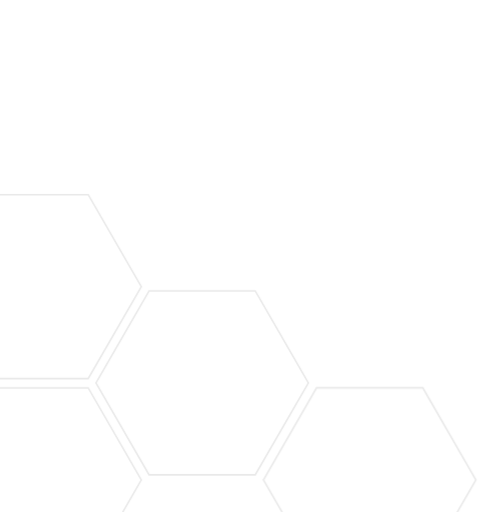
t = 0.00 s
t = 1.50 s: frame unchanged from t = 0.00 s, image omitted
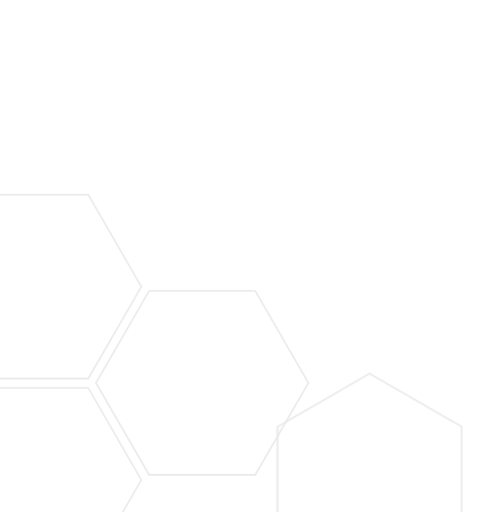
t = 1.65 s
t = 2.10 s: frame unchanged from t = 0.00 s, image omitted
t = 2.70 s: frame unchanged from t = 0.00 s, image omitted
t = 3.90 s: frame unchanged from t = 0.00 s, image omitted

The animated SVG that drew these frames (rendered in a browser with its animation timeline set to each time). Animation: 1 CSS @keyframes rule; one cycle of 4.50 s, repeats indefinitely.

<?xml version="1.0" encoding="utf-8"?>
<!-- Generator: Adobe Illustrator 24.0.3, SVG Export Plug-In . SVG Version: 6.00 Build 0)  -->
<svg version="1.1" id="Layer_1" xmlns="http://www.w3.org/2000/svg" xmlns:xlink="http://www.w3.org/1999/xlink" x="0px" y="0px"
	 viewBox="0 0 198.08 210.79" style="enable-background:new 0 0 198.08 210.79;" xml:space="preserve">
<style type="text/css">
	.st2{fill:#e9e9e9;}
	.hex-rotate {
		fill:#e9e9e9;
		animation-duration: 3000ms;
		animation-iteration-count: infinite;
		animation-timing-function: linear;
		transform-origin: center;
		transform-box: fill-box;
		animation: rotate 3000ms linear infinite;
	}
	.delay {
		animation-delay: 1500ms;
	}
	@keyframes rotate {
		20%, 100% {
			transform: rotate(360deg);
		}
		0% {
			transform: rotate(0deg);
		}
		100% {
			transform: rotate(360deg);
		}
	}
</style>
<g>
	<defs>
		<polygon id="SVGID_1_" points="-0.28,0.12 197.72,0.72 197.44,210.79 -0.28,210.79 		"/>
	</defs>
	<clipPath id="SVGID_2_">
		<use xlink:href="#SVGID_1_"  style="overflow:visible;"/>
	</clipPath>
	<g class="st0">
		<g>
			<g>
				<path class="st2 hex-rotate delay" d="M130.55,235.11l-21.68-37.55l21.68-37.55h43.36l21.68,37.55l-21.68,37.55H130.55 M130.18,235.76h44.11
					l22.05-38.2l-22.05-38.2h-44.11l-22.06,38.2L130.18,235.76L130.18,235.76z"/>
				<path class="st2" d="M-7.21,235.11l-21.68-37.55l21.68-37.55h43.36l21.68,37.55l-21.68,37.55H-7.21 M-7.59,235.76h44.11
					l22.05-38.2l-22.05-38.2H-7.59l-22.05,38.2L-7.59,235.76L-7.59,235.76z"/>
				<path class="st2" d="M61.58,195.16L39.9,157.61l21.68-37.55h43.36l21.68,37.55l-21.68,37.55H61.58 M61.2,195.81h44.11
					l22.06-38.2l-22.06-38.2H61.2l-22.05,38.2L61.2,195.81L61.2,195.81z"/>
				<path class="st2" d="M-7.21,155.53l-21.68-37.55l21.68-37.55h43.36l21.68,37.55l-21.68,37.55H-7.21 M-7.59,156.18h44.11
					l22.05-38.2l-22.05-38.2H-7.59l-22.05,38.2L-7.59,156.18L-7.59,156.18z"/>
			</g>
		</g>
	</g>
</g>
</svg>
